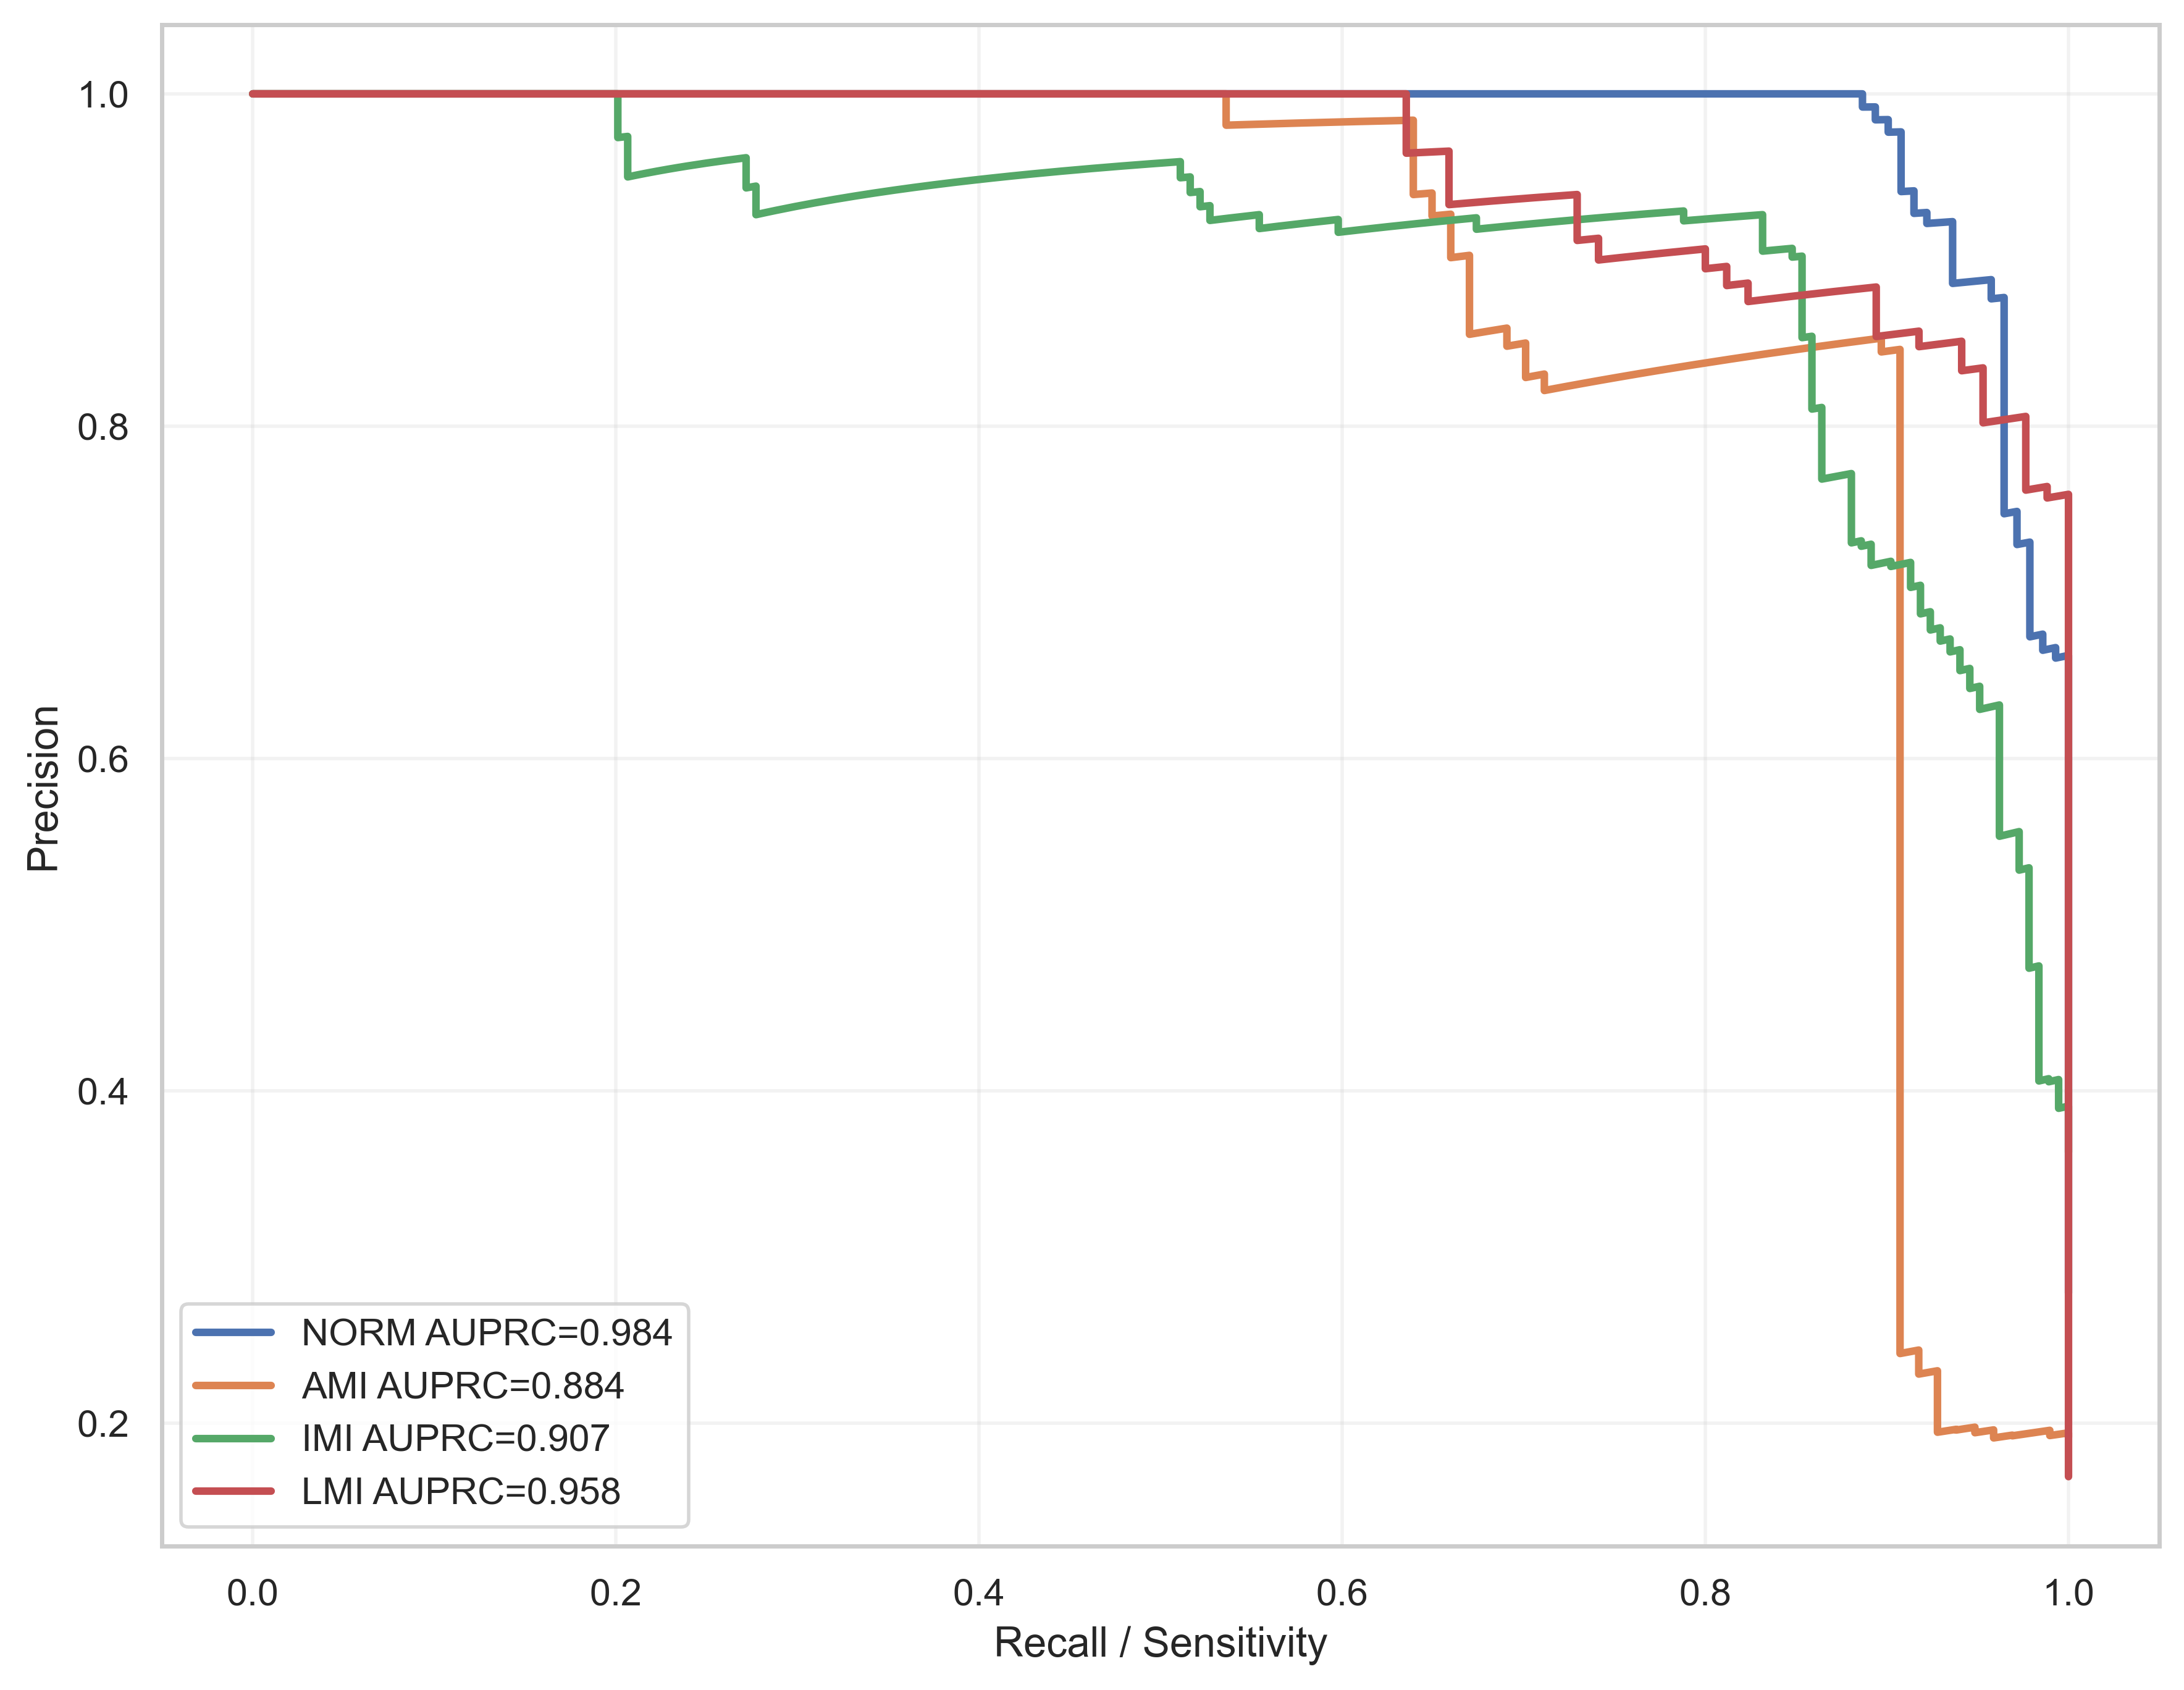

The file beside this chart, header and first rows:
label, recall, precision, auprc
NORM, 1.0, 0.2781, 0.9836
NORM, 1.0, 0.2787, 0.9836
NORM, 1.0, 0.2792, 0.9836
NORM, 1.0, 0.2798, 0.9836
NORM, 1.0, 0.2803, 0.9836
NORM, 1.0, 0.2809, 0.9836
NORM, 1.0, 0.2814, 0.9836
NORM, 1.0, 0.282, 0.9836
NORM, 1.0, 0.2826, 0.9836
NORM, 1.0, 0.2831, 0.9836
NORM, 1.0, 0.2837, 0.9836
NORM, 1.0, 0.2843, 0.9836
NORM, 1.0, 0.2848, 0.9836
NORM, 1.0, 0.2854, 0.9836
NORM, 1.0, 0.286, 0.9836
NORM, 1.0, 0.2866, 0.9836
NORM, 1.0, 0.2872, 0.9836
NORM, 1.0, 0.2878, 0.9836
NORM, 1.0, 0.2883, 0.9836
NORM, 1.0, 0.2889, 0.9836
NORM, 1.0, 0.2895, 0.9836
NORM, 1.0, 0.2901, 0.9836
NORM, 1.0, 0.2907, 0.9836
NORM, 1.0, 0.2913, 0.9836
NORM, 1.0, 0.2919, 0.9836
NORM, 1.0, 0.2925, 0.9836
NORM, 1.0, 0.2931, 0.9836
NORM, 1.0, 0.2938, 0.9836
NORM, 1.0, 0.2944, 0.9836
NORM, 1.0, 0.295, 0.9836
NORM, 1.0, 0.2956, 0.9836
NORM, 1.0, 0.2962, 0.9836
NORM, 1.0, 0.2968, 0.9836
NORM, 1.0, 0.2975, 0.9836
NORM, 1.0, 0.2981, 0.9836
NORM, 1.0, 0.2987, 0.9836
NORM, 1.0, 0.2994, 0.9836
NORM, 1.0, 0.3, 0.9836
NORM, 1.0, 0.3006, 0.9836
NORM, 1.0, 0.3013, 0.9836
NORM, 1.0, 0.3019, 0.9836
NORM, 1.0, 0.3026, 0.9836
NORM, 1.0, 0.3032, 0.9836
NORM, 1.0, 0.3039, 0.9836
NORM, 1.0, 0.3045, 0.9836
NORM, 1.0, 0.3052, 0.9836
NORM, 1.0, 0.3059, 0.9836
NORM, 1.0, 0.3065, 0.9836
NORM, 1.0, 0.3072, 0.9836
NORM, 1.0, 0.3079, 0.9836
NORM, 1.0, 0.3085, 0.9836
NORM, 1.0, 0.3092, 0.9836
NORM, 1.0, 0.3099, 0.9836
NORM, 1.0, 0.3106, 0.9836
NORM, 1.0, 0.3113, 0.9836
NORM, 1.0, 0.3119, 0.9836
NORM, 1.0, 0.3126, 0.9836
NORM, 1.0, 0.3133, 0.9836
NORM, 1.0, 0.314, 0.9836
NORM, 1.0, 0.3147, 0.9836
... 1,970 more rows
